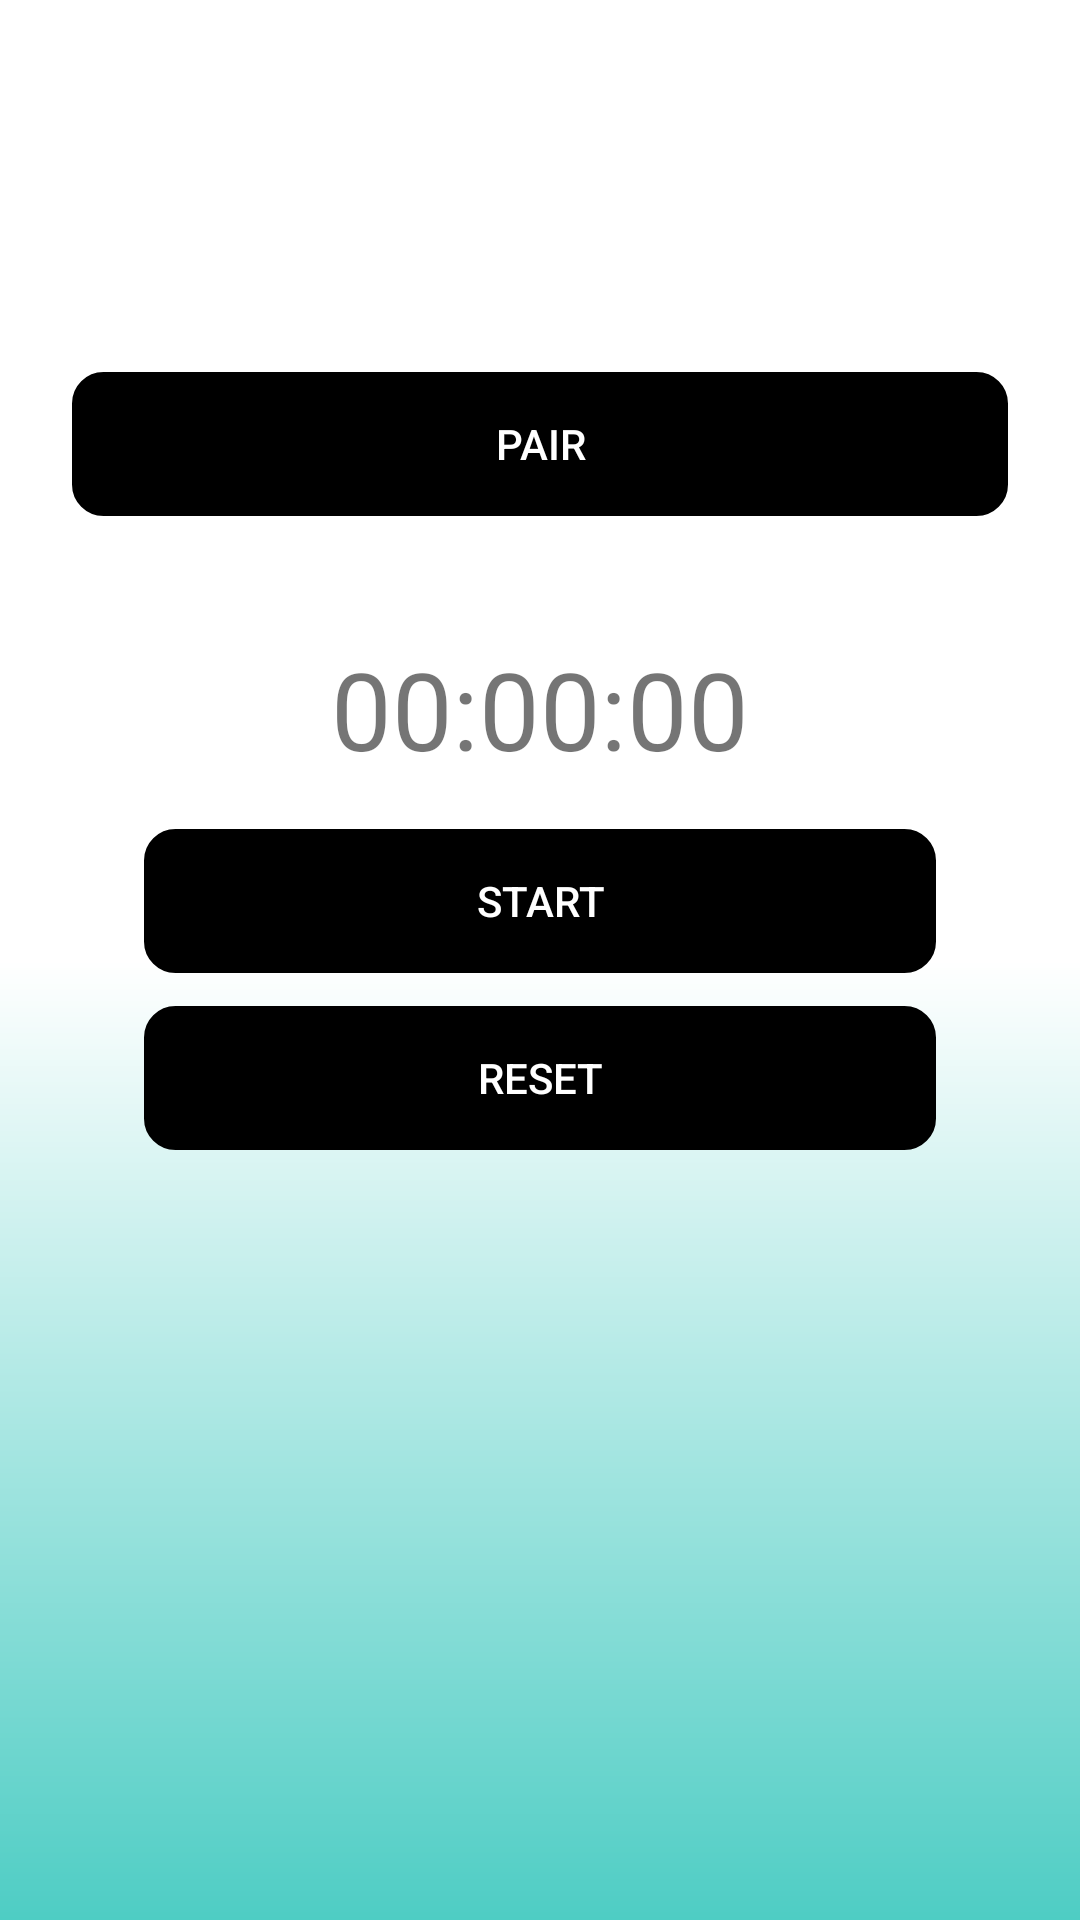

Produce the Android XML layout that renders to this screen, including the resource entries it uses.
<!-- AndroidManifest.xml: application theme Theme.AurenarApp -->
<!-- res/layout/fragment_home.xml -->
<?xml version="1.0" encoding="utf-8"?>
<LinearLayout xmlns:android="http://schemas.android.com/apk/res/android"
    android:orientation="vertical"
    android:padding="24dp"
    android:layout_width="match_parent"
    android:layout_height="match_parent"
    android:background="@drawable/bg">

    <androidx.appcompat.widget.AppCompatButton
        android:backgroundTint="@color/black"
        android:textColor="@color/white"
        android:background="@drawable/buttons"
        android:id="@+id/pair"
        android:layout_width="match_parent"
        android:layout_height="wrap_content"
        android:text="pair"
        android:layout_marginTop="100dp" />

<LinearLayout xmlns:android="http://schemas.android.com/apk/res/android"
    android:orientation="vertical"
    android:padding="24dp"
    android:layout_width="match_parent"
    android:layout_height="match_parent"
    android:id="@+id/timer">

    <TextView
        android:id="@+id/timeText"
        android:layout_width="wrap_content"
        android:layout_height="wrap_content"
        android:text="@string/default_time"
        android:textSize="36sp"
        android:layout_gravity="center_horizontal"
        android:padding="16dp" />

    <androidx.appcompat.widget.AppCompatButton
        android:layout_marginBottom="3dp"
        android:backgroundTint="@color/black"
        android:textColor="@color/white"
        android:background="@drawable/buttons"
        android:id="@+id/startPause"
        android:layout_width="match_parent"
        android:layout_height="wrap_content"
        android:text="@string/start" />

    <androidx.appcompat.widget.AppCompatButton
        android:backgroundTint="@color/black"
        android:textColor="@color/white"
        android:background="@drawable/buttons"
        android:id="@+id/reset"
        android:layout_width="match_parent"
        android:layout_height="wrap_content"
        android:text="@string/reset"
        android:layout_marginTop="8dp" />


</LinearLayout>
</LinearLayout>
<!-- resources referenced by this layout -->
<resources>
  <!-- drawable bg (drawable) -->
  <?xml version="1.0" encoding="utf-8"?>
  <shape xmlns:android="http://schemas.android.com/apk/res/android">
      <gradient android:type="linear" android:angle="270" android:startColor="#FFFF" android:centerColor="#FFFF" android:endColor="#4ECDC4"/>
  </shape>
  <!-- drawable buttons (drawable) -->
  <?xml version="1.0" encoding="utf-8"?>
  <shape xmlns:android="http://schemas.android.com/apk/res/android"
      android:shape="rectangle">
      <corners android:radius="10dp"/>
      <stroke android:width="1dip" android:color="@color/black"/>
  </shape>
  <string name="default_time">00:00:00</string>
  <string name="reset">Reset</string>
  <string name="start">Start</string>
  <style name="Theme.AurenarApp" parent="Theme.MaterialComponents.DayNight.NoActionBar" />
  <!-- not gathered from this repository: default colours our renderer supplied (Android Studio template values) -->
  <color name="black">#FF000000</color>
  <color name="white">#FFFFFFFF</color>
</resources>
